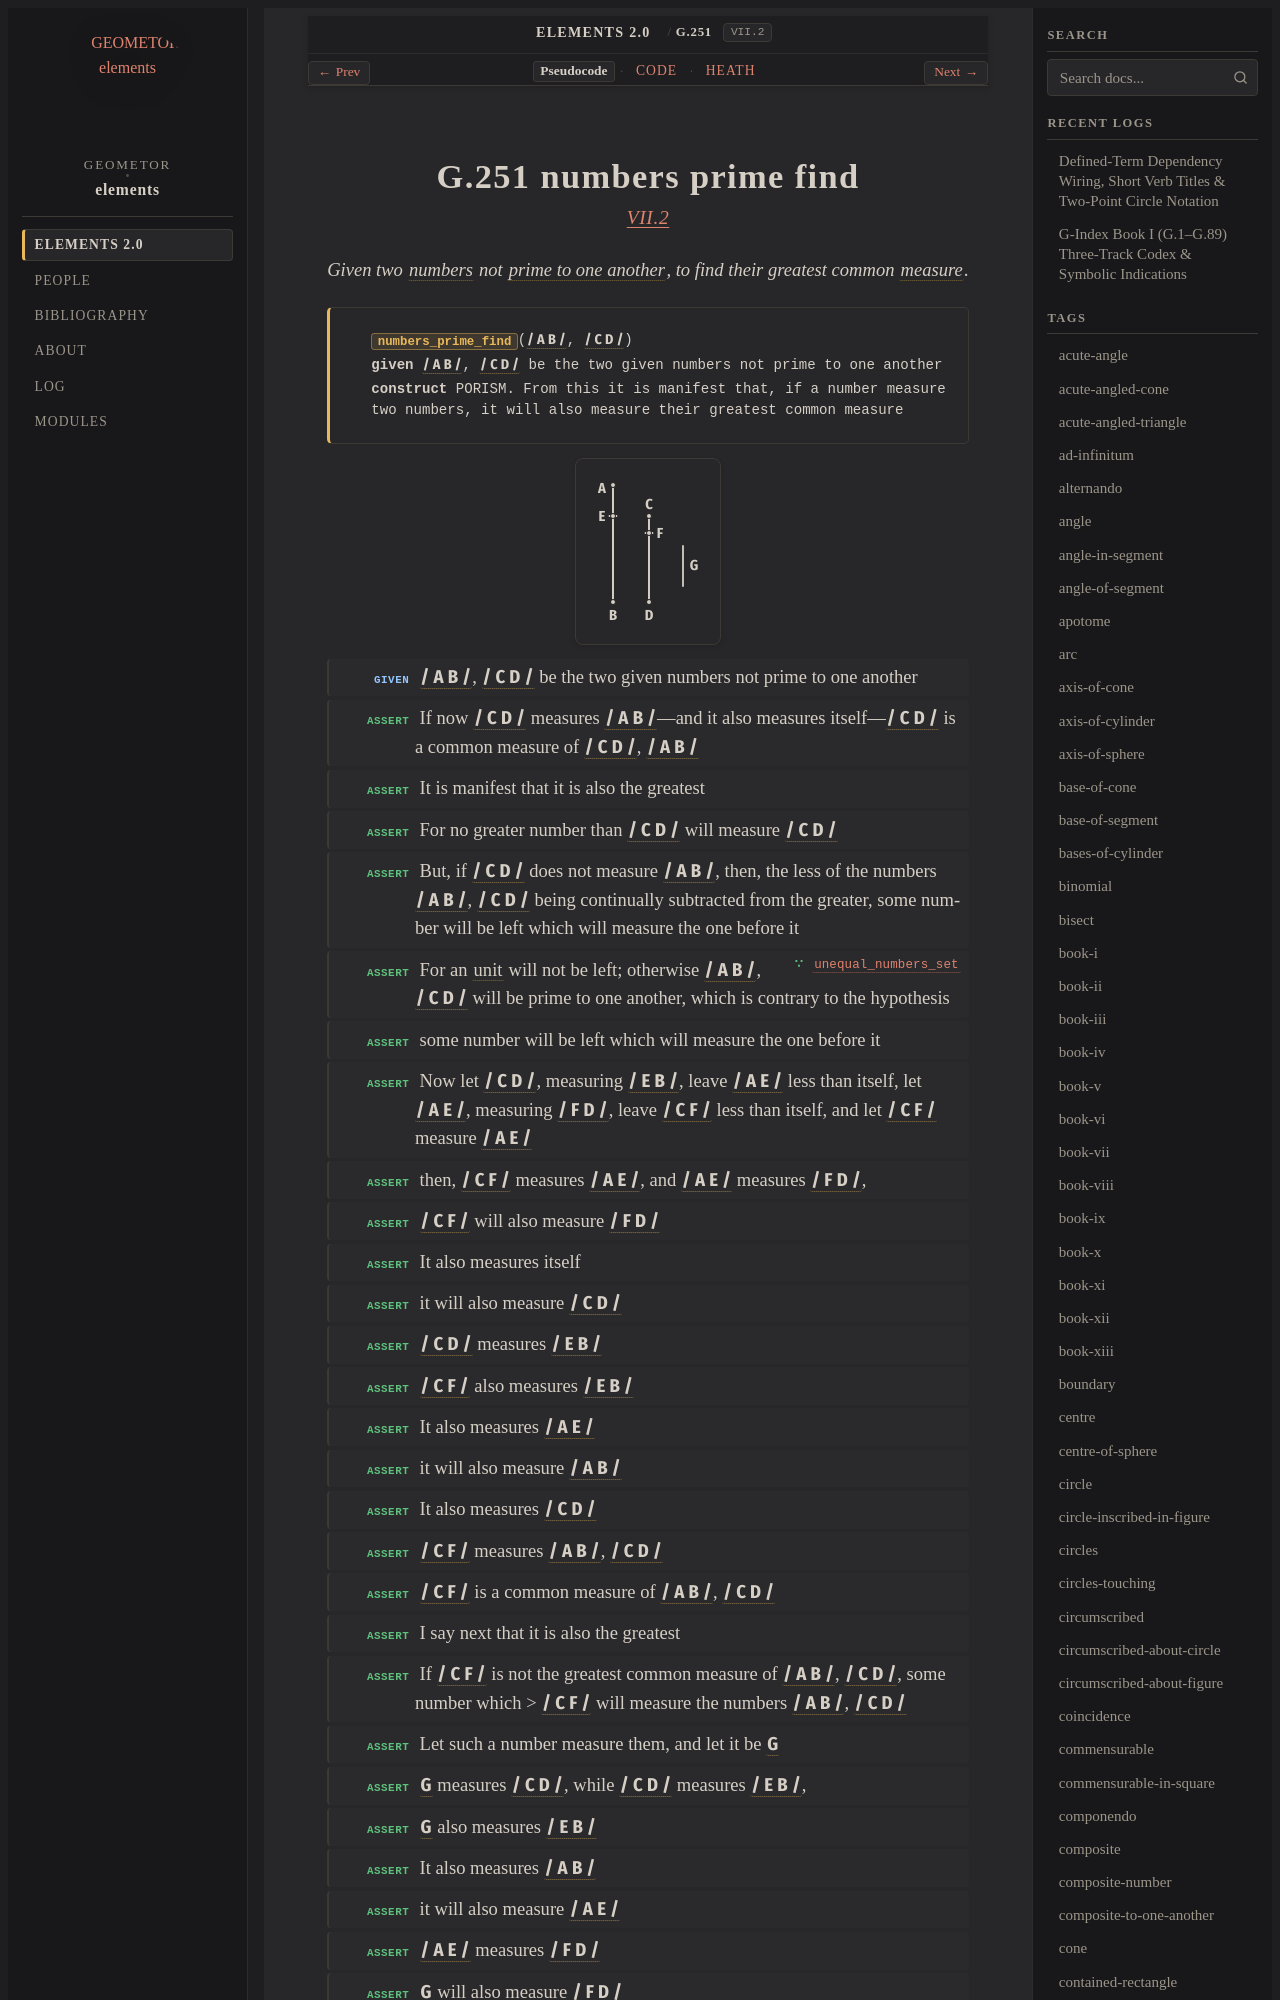

repository: geometor/elements · page: elements2/G.251/index.html · generator: sphinx

:order: 251
:number: 251
:canonical_id: G.251
:original_id: VII.2
:title: G.251 numbers prime find
:volume: II
:book: VII
:type: prop
:subtype: problem
:categories: problem, finding, number-theory
:category: problem, finding, number-theory
:tags: book-vii, point, segment, number, prime-to-one-another, part-aliquot, unit, prime, reductio-ad-absurdum, porism
:dependencies: G.169, G.247, G.248, G.249, G.250
:excerpt: Given two numbers not prime to one another, to find their greatest common measure.

.. _G.251:
.. _VII.2:
